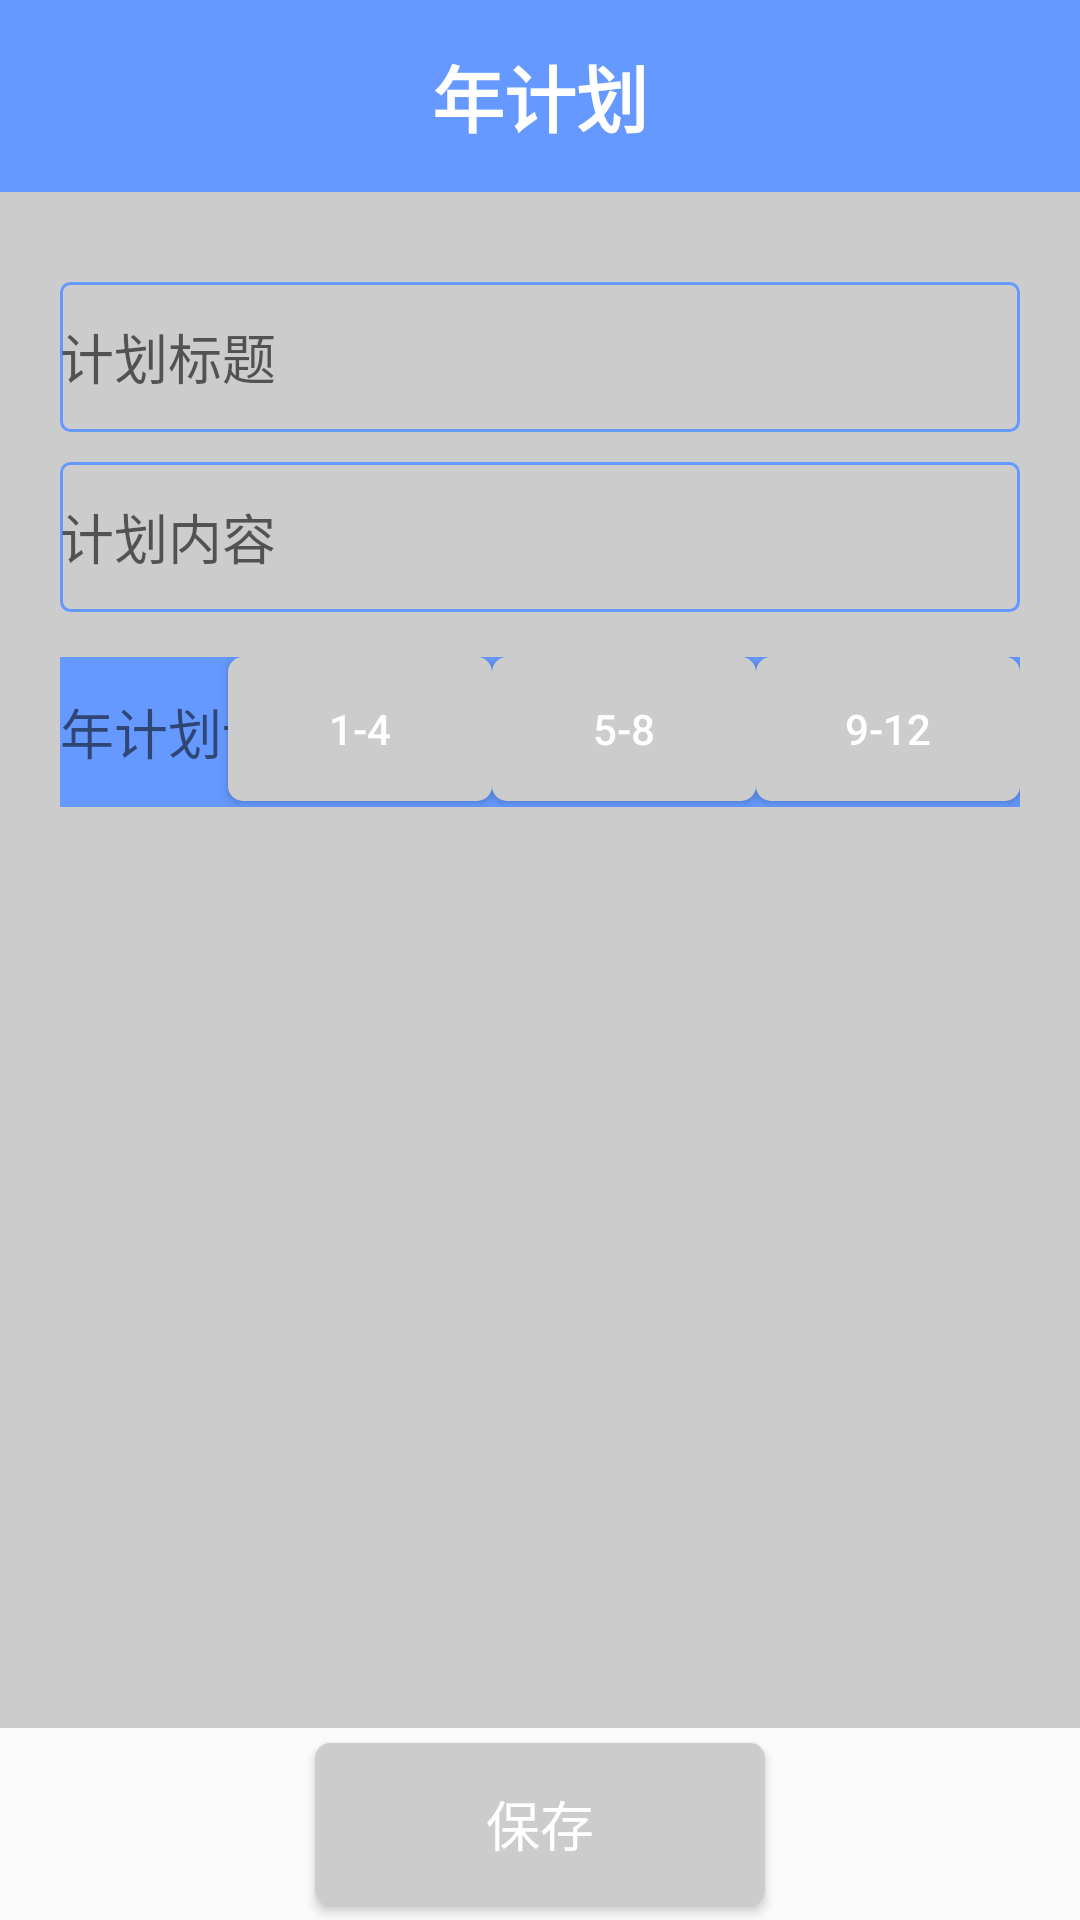

This screen was rendered from an Android layout file. Write that file and the resources it references.
<!-- AndroidManifest.xml: application theme AppTheme -->
<!-- res/layout/activity_year_plan_making.xml -->
<LinearLayout xmlns:android="http://schemas.android.com/apk/res/android"
    xmlns:tools="http://schemas.android.com/tools"
    android:layout_width="match_parent"
    android:layout_height="match_parent"
    tools:context="com.yjxs.zn.yijixingshi.YearPlanMakingActivity"
    android:orientation="vertical"
    >

    <RelativeLayout
        android:layout_width="match_parent"
        android:layout_height="0dp"
        android:layout_weight="1"
        android:orientation="horizontal"
        android:background="#6699ff"
        >
        <ImageView
            android:id="@+id/year_plan_back"
            android:layout_width="50dp"
            android:layout_height="match_parent"
            android:background="@mipmap/back"
            android:layout_gravity="center_vertical"/>
        <TextView
            android:id="@+id/text_year_plan"
            android:layout_width="match_parent"
            android:layout_height="match_parent"
            android:gravity="center"
            android:text="年计划"
            android:textColor="#ffffff"
            android:textSize="24sp"
            android:textStyle="bold"
            />
    </RelativeLayout>
    <LinearLayout
        android:layout_width="match_parent"
        android:layout_height="0dp"
        android:layout_weight="8"
        android:orientation="vertical"
        android:background="#cccccc"
        android:paddingTop="10dp"
        android:paddingLeft="20dp"
        android:paddingRight="20dp"
        >

        <EditText
            android:id="@+id/year_plan_title"
            android:layout_width="match_parent"
            android:layout_height="50dp"
            android:layout_marginTop="20dp"
            android:background="@drawable/custom_editbox_style"
            android:hint="计划标题"
            />



        <EditText
            android:id="@+id/year_plan_content"
            android:layout_width="match_parent"
            android:layout_height="50dp"
            android:background="@drawable/custom_editbox_style"
            android:hint="计划内容"
            android:layout_marginTop="10dp"
            />

        <RelativeLayout
            android:layout_width="match_parent"
            android:layout_height="wrap_content"
            android:layout_gravity="center_vertical"
            android:layout_marginTop="15dp">

        <TextView
            android:layout_width="match_parent"
            android:layout_height="50dp"
            android:text="年计划详情"
            android:textSize="18sp"
            android:background="#6699ff"
            android:gravity="center_vertical"
            />
            <Button
                android:id="@+id/year_month_3"
                android:layout_width="wrap_content"
                android:layout_height="wrap_content"
                android:layout_alignParentRight="true"
                android:text="9-12"
                android:background="@drawable/round_button_selector"
                android:textColor="#ffffff"

                />
            <Button
                android:id="@+id/year_month_2"
                android:layout_width="wrap_content"
                android:layout_height="wrap_content"
                android:text="5-8"
                android:layout_toLeftOf="@id/year_month_3"
                android:background="@drawable/round_button_selector"
                android:textColor="#ffffff"
                />
            <Button
                android:id="@+id/year_month_1"
                android:layout_width="wrap_content"
                android:layout_height="wrap_content"
                android:text="1-4"
                android:layout_toLeftOf="@id/year_month_2"
                android:background="@drawable/round_button_selector"
                android:textColor="#ffffff"
                />
        </RelativeLayout>
        <FrameLayout
            android:id="@+id/year_plan_detail_frame"
            android:layout_width="match_parent"
            android:layout_height="match_parent">
        </FrameLayout>

    </LinearLayout>
    <RelativeLayout
        android:layout_width="match_parent"
        android:layout_height="0dp"
        android:layout_weight="1"
        android:orientation="horizontal"
        android:layout_gravity="center_horizontal"
        >
        <Button
            android:layout_width="150dp"
            android:layout_height="match_parent"
            android:id="@+id/button_save"
            android:background="@drawable/round_button_selector"
            android:text="保存"
            android:textColor="#ffffff"
            android:textSize="18sp"
            android:layout_centerHorizontal="true"
            android:layout_margin="5dp"
            />
        </RelativeLayout>

</LinearLayout>
<!-- resources referenced by this layout -->
<resources>
  <!-- drawable custom_editbox_style (drawable) -->
  <?xml version="1.0" encoding="utf-8"?>
  <shape xmlns:android="http://schemas.android.com/apk/res/android">
      
      <solid android:color="#00ffffff"/>
      
      <stroke android:width="1dip" android:color="#6699ff" />
  
      <corners
          android:radius="3dp" />
  </shape>
  <!-- drawable round_button_selector (drawable) -->
  <?xml version="1.0" encoding="utf-8"?>
  <selector xmlns:android="http://schemas.android.com/apk/res/android">
  
  
      <item android:state_pressed="true"   android:drawable= "@drawable/round_button_pressed" />
      
      <item android:state_selected="true"   android:drawable="@drawable/round_button_pressed" />
      
      <item android:state_focused="true"   android:drawable="@drawable/round_button_pressed" />
      
      <item android:drawable="@drawable/round_button_normal" />
  </selector>
  <style name="AppTheme" parent="Theme.AppCompat.Light.DarkActionBar">
          
      </style>
  <!-- drawable round_button_pressed (drawable) -->
  <?xml version="1.0" encoding="utf-8"?>
  <shape xmlns:android="http://schemas.android.com/apk/res/android"
      android:shape="rectangle">
  
      
      <solid android:color="#cccccc" />
      
      
      <corners android:radius="5dp" />
  
      <stroke android:width="1dip" android:color="#6699ff" />
  
  </shape>
  <!-- drawable round_button_normal (drawable) -->
  <?xml version="1.0" encoding="utf-8"?>
  <shape xmlns:android="http://schemas.android.com/apk/res/android"
      android:shape="rectangle">
  
      
      <solid android:color="#cccccc" />
      
      
      <corners android:radius="5dp"/>
  </shape>
</resources>
